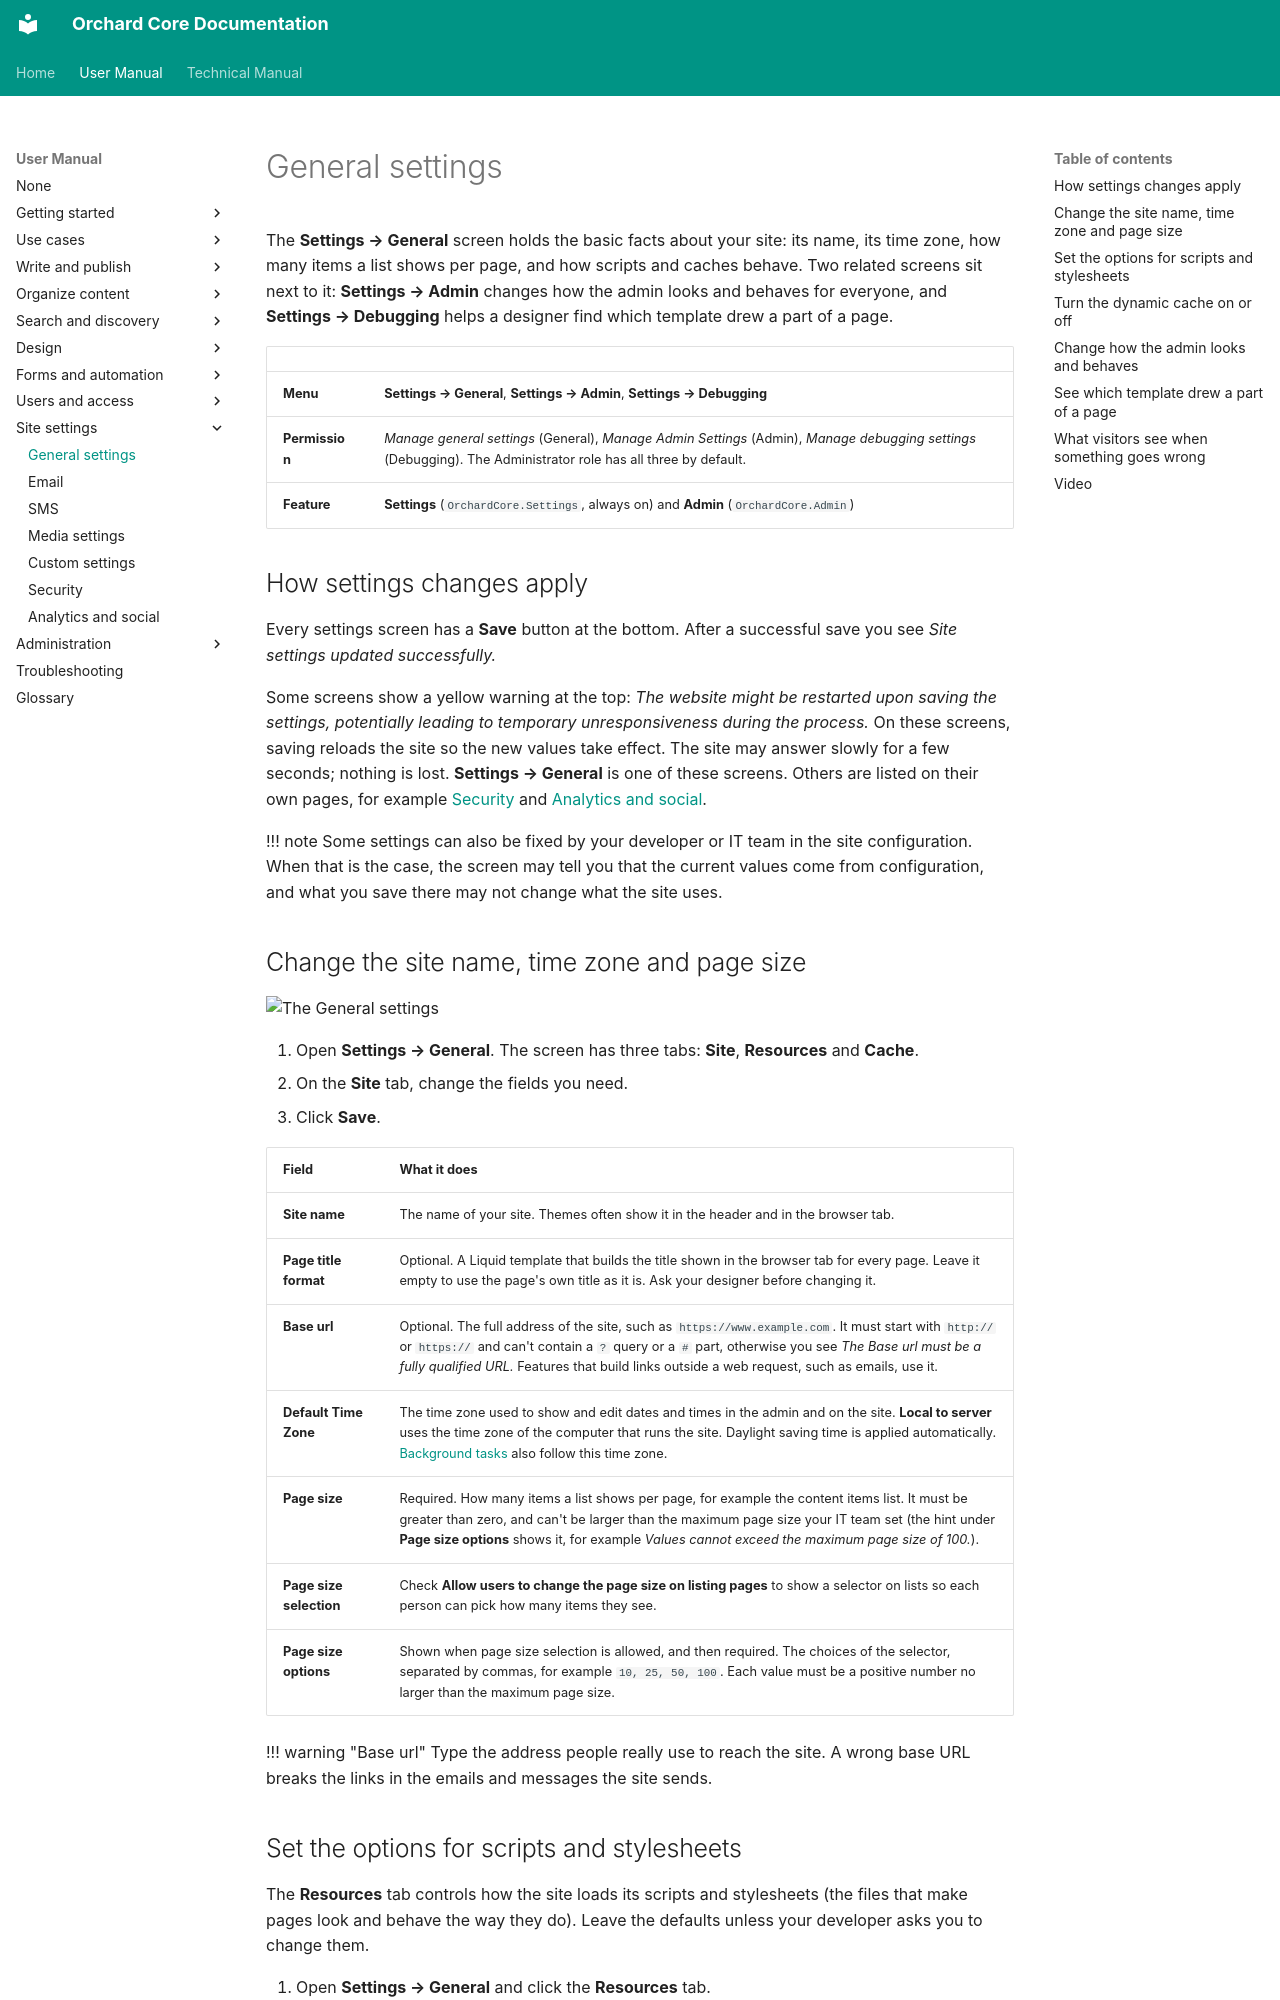

repository: OrchardCMS/OrchardCore · page: user-manual/settings/general/index.html · generator: mkdocs

---
title: General settings
description: Set the site name, time zone, page size, base URL, script and cache options, the look of the admin, and the debugging options.
technical_manual:
  - reference/modules/Settings/README.md
  - reference/modules/Admin/README.md
  - reference/modules/Resources/README.md
  - reference/modules/DynamicCache/README.md
  - reference/modules/Diagnostics/README.md
---

# General settings

The **Settings → General** screen holds the basic facts about your site: its name, its time zone, how many items a list shows per page, and how scripts and caches behave. Two related screens sit next to it: **Settings → Admin** changes how the admin looks and behaves for everyone, and **Settings → Debugging** helps a designer find which template drew a part of a page.

| | |
| --- | --- |
| **Menu** | **Settings → General**, **Settings → Admin**, **Settings → Debugging** |
| **Permission** | *Manage general settings* (General), *Manage Admin Settings* (Admin), *Manage debugging settings* (Debugging). The Administrator role has all three by default. |
| **Feature** | **Settings** (`OrchardCore.Settings`, always on) and **Admin** (`OrchardCore.Admin`) |

## How settings changes apply

Every settings screen has a **Save** button at the bottom. After a successful save you see *Site settings updated successfully.*

Some screens show a yellow warning at the top: *The website might be restarted upon saving the settings, potentially leading to temporary unresponsiveness during the process.* On these screens, saving reloads the site so the new values take effect. The site may answer slowly for a few seconds; nothing is lost. **Settings → General** is one of these screens. Others are listed on their own pages, for example [Security](security.md) and [Analytics and social](analytics-and-social.md).

!!! note
    Some settings can also be fixed by your developer or IT team in the site configuration. When that is the case, the screen may tell you that the current values come from configuration, and what you save there may not change what the site uses.
